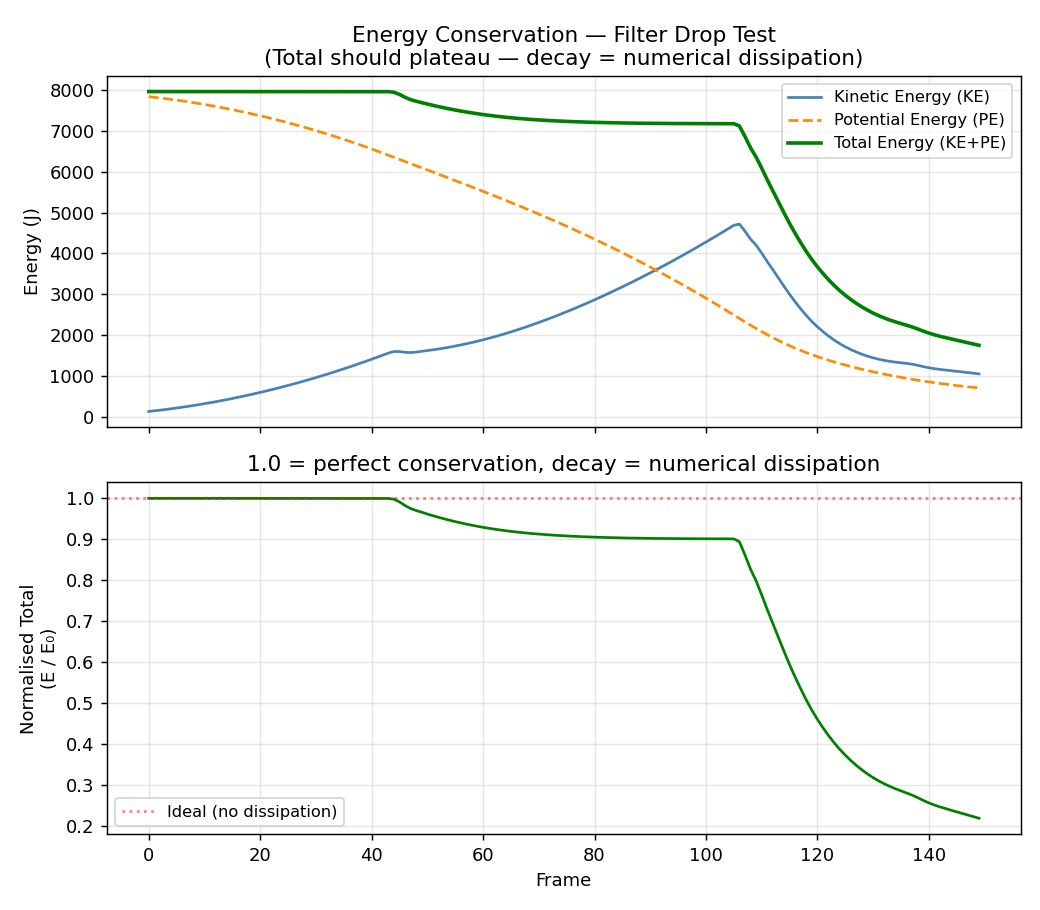

The table this chart was drawn from, first rows:
frame, kinetic_energy, potential_energy, total_energy
0, 125.0, 7838, 7963
1, 140.1, 7823, 7963
2, 156.1, 7807, 7963
3, 173, 7790, 7963
4, 190.7, 7772, 7963
5, 209.3, 7754, 7963
6, 228.8, 7734, 7963
7, 249.1, 7714, 7963
8, 270.3, 7693, 7963
9, 292.3, 7671, 7963
10, 315.2, 7648, 7963
11, 339, 7624, 7963
12, 363.6, 7599, 7963
13, 389.1, 7574, 7963
14, 415.5, 7547, 7963
15, 442.7, 7520, 7963
16, 470.8, 7492, 7963
17, 499.8, 7463, 7963
18, 529.6, 7433, 7963
19, 560.3, 7402, 7963
20, 591.9, 7371, 7962
21, 624.3, 7338, 7962
22, 657.6, 7305, 7962
23, 691.7, 7271, 7962
24, 726.7, 7236, 7962
25, 762.6, 7200, 7962
26, 799.4, 7163, 7962
27, 837, 7125, 7962
28, 875.4, 7087, 7962
29, 914.8, 7047, 7962
30, 955, 7007, 7962
31, 996, 6966, 7962
32, 1038, 6924, 7962
33, 1081, 6881, 7962
34, 1124, 6837, 7962
35, 1169, 6793, 7962
36, 1214, 6747, 7962
37, 1261, 6701, 7962
38, 1308, 6654, 7962
39, 1356, 6606, 7962
40, 1405, 6557, 7962
41, 1454, 6507, 7962
42, 1505, 6457, 7962
43, 1556, 6405, 7961
44, 1594, 6353, 7947
45, 1594, 6301, 7894
46, 1574, 6248, 7822
47, 1568, 6197, 7765
48, 1581, 6146, 7726
49, 1599, 6094, 7693
50, 1616, 6043, 7658
51, 1634, 5991, 7625
52, 1655, 5939, 7595
53, 1678, 5887, 7565
54, 1702, 5835, 7537
55, 1727, 5783, 7511
56, 1755, 5731, 7486
57, 1784, 5678, 7463
58, 1815, 5626, 7440
59, 1847, 5572, 7419
... 90 more rows
